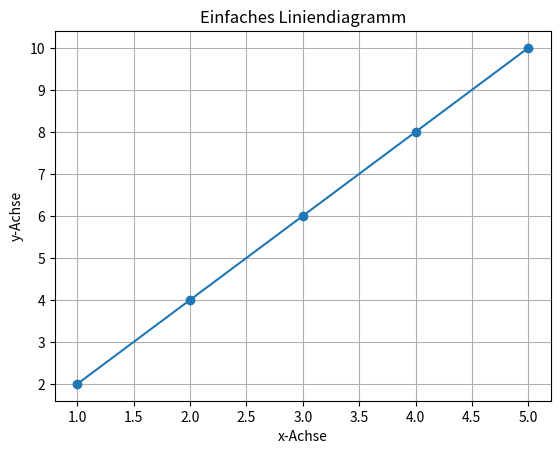

The matplotlib source for this figure:
# Einfache Visualisierung in Jupyter mit matplotlib

import matplotlib.pyplot as plt

# Beispieldaten
x = [1, 2, 3, 4, 5]
y = [2, 4, 6, 8, 10]

# Plot erstellen
plt.plot(x, y, marker='o')
plt.title('Einfaches Liniendiagramm')
plt.xlabel('x-Achse')
plt.ylabel('y-Achse')
plt.grid(True)
plt.show()
